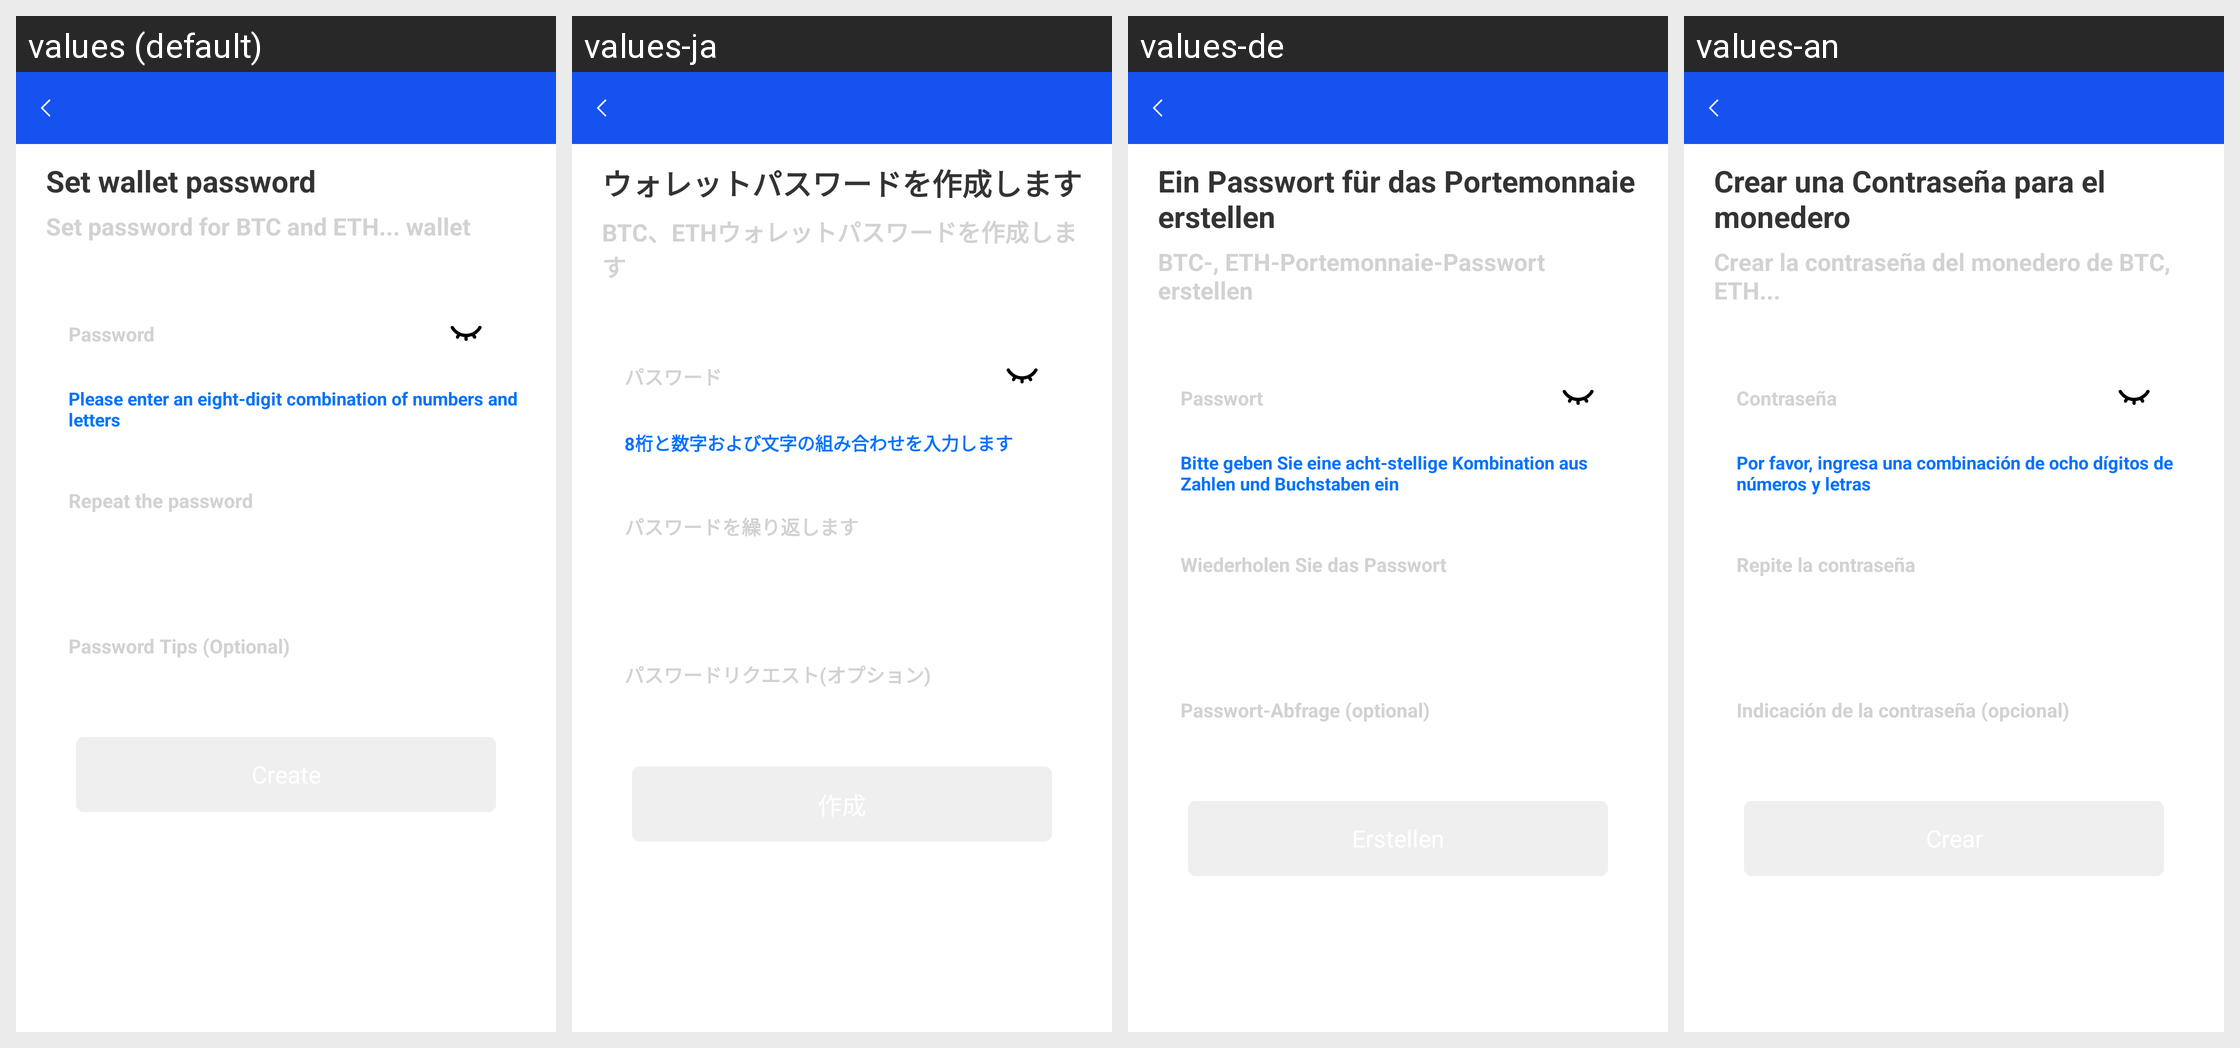

Here is an Android app screen in its default locale and in the app's own translations. Write out the translated-string differences for the strings that appear on this screen.
Android screen res/layout/activity_money_pass.xml rendered under 4 locales, left to right: values (default), values-ja, values-de, values-an. Device: Nexus 5 (rendered at 1080×1920; each locale shown at half size, 540×960, under a caption strip naming it); theme AppTheme.
Other locales in the repository, not shown: values-am, values-ar, values-da, values-el, values-en, values-es, values-fi, values-fr, values-hi, values-in, values-it, values-kh, values-ko, values-lo, values-mm, values-ms, values-my, values-no, values-pt, values-ru, values-sr, values-sv, values-th, values-vi, values-zh.
Strings drawn on this screen, with the default value and each locale's value (text and hints the layout hard-codes, and strings that could not be matched under every locale, appear in the picture but are not listed):

ac_money_pass_tv1
  values: Set wallet password
  values-ja: ウォレットパスワードを作成します
  values-de: Ein Passwort für das Portemonnaie erstellen
  values-an: Crear una Contraseña para el monedero

ac_money_pass_tv2
  values: Set password for BTC and ETH... wallet
  values-ja: BTC、ETHウォレットパスワードを作成します
  values-de: BTC-, ETH-Portemonnaie-Passwort erstellen
  values-an: Crear la contraseña del monedero de BTC, ETH...

ac_regist3
  values: Password
  values-ja: パスワード
  values-de: Passwort
  values-an: Contraseña

creat_money_pass_ac1
  values: Please enter an eight-digit combination of numbers and letters
  values-ja: 8桁と数字および文字の組み合わせを入力します
  values-de: Bitte geben Sie eine acht-stellige Kombination aus Zahlen und Buchstaben ein
  values-an: Por favor, ingresa una combinación de ocho dígitos de números y letras

ac_money_pass_et2
  values: Repeat the password
  values-ja: パスワードを繰り返します
  values-de: Wiederholen Sie das Passwort
  values-an: Repite la contraseña

ac_money_pass_et3
  values: Password Tips (Optional)
  values-ja: パスワードリクエスト(オプション)
  values-de: Passwort-Abfrage (optional)
  values-an: Indicación de la contraseña (opcional)
